Run: headless pygame with SDL's dummy video driver; simulated clock (each Clock.tick advances the game by its frame time, no real sleeping); random seed 0; keys injected as events and as key.get_pressed() state; no mouse input.
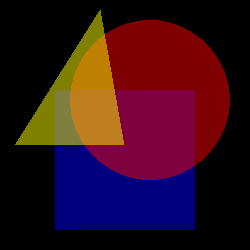
Frame 1 of 4 · flips 1–60 · no input
Frame 2 of 4 · flips 61–180 · tapped SPACE, RETURN · held RIGHT (→), D · screen unchanged from frame 1, image omitted
Frame 3 of 4 · flips 181–300 · held DOWN (↓), S · screen unchanged from frame 2, image omitted
Frame 4 of 4 · flips 301–420 · held LEFT (←), A, UP (↑), W · screen unchanged from frame 3, image omitted

The pygame program that drew these frames:

'''import pygame
from math import *
pygame.init()

screen = pygame.display.set_mode([500, 500])
time = 0.0

running = True
while running:
    for event in pygame.event.get():
        if event.type == pygame.QUIT
            running = False

    screen.fill((255, 255, 255))

    time += 0.001

    pygame.draw.polygon(screen, (0, 255, 255), ((250+sin(time+10)*25,250+cos(time-10)*75),(250+sin(time+20)*320,250+cos(time-20)*125),(250+sin(time+30)*250,250+cos(time-30)*375)))

    pygame.display.flip()

pygame.quit()  '''

'''list = [[0,0,23.7653],
        [0,0,567.86754],
        [0,0,456.8650],
        [0,0,345.76534],
        [0,0,5678.9875]]


for j in range(0,len(list)):
    print(j)
    for i in range(0, len(list) - 1):
        print(list)
        print(i)
        if list[i][2] > list[i + 1][2]:
            print(list[i][2])
            print(list[i + 1][2])
            smal_list = list[i]
            big_list = list[i + 1]
            list[i + 1] = smal_list
            list[i] = big_list
            print(list)
        else:
            pass'''

# initialize a list
'''my_list = [[1,2,3,1,5,4],
           [1,2,4,1,1,9],
           [4,5,1,2,7,9],
           [1,3,4,1,7,3]]

# find length of the list
list_size = len(my_list)
print(list_size)
# declare for loop
for j in range(5):
    for i in range(list_size):

        # check the condition
        if (my_list[i][j] == 1):
            # print the indices
            print(i,j)'''


'''list = [[1,4,6],
           [4,5,7],
           [5,3,1],
           [7,9,0],
           [3,5,2]]

list2 = [[2,5,3],
         [1,4,2],
         [2,3,1],
         [4,2,3],
         [2,3,4]]

for j in range(0,len(list)):
    #print(j)
    for i in range(0, len(list) - 1):
        #print(list)
        #print(i)
        if list[i][2] > list[i + 1][2]:
            #print(list[i][2])
            #print(list[i + 1][2])
            smal_list = list[i]
            big_list = list[i + 1]
            list[i + 1] = smal_list
            list[i] = big_list
            #print(list)
            # find length of the list
            list_size = len(list)
            #print(list_size)
            # declare for loop
            for n in range(3):
                for m in range(list_size):
                    # check the condition
                    if (list2[m][n] == i):
                        list2[m][n] = int(i+1)


                    elif (list2[m][n] == i+1):
                        list2[m][n] = int(i)
        else:
            pass
print(list)
print(list2)'''

"""import pygame

pygame.init()


window = pygame.display.set_mode((500,500))
surface = pygame.Surface((500,500), pygame.SRCALPHA)
surface.fill((255,255,255,128))

running = True
while running:


    pygame.draw.polygon(window, "red", [(50, 50),(250,450), (400,50)])
    window.blit(surface, (0,0))
    pygame.draw.polygon(window, "blue", [(50, 450), (450, 450), (250, 50)])
    window.blit(surface, (0,0))




    pygame.display.flip()

    for event in pygame.event.get():
        if event.type == pygame.QUIT:
            pygame.quit()"""

import pygame

def draw_rect_alpha(surface, color, rect):
    shape_surf = pygame.Surface(pygame.Rect(rect).size, pygame.SRCALPHA)
    pygame.draw.rect(shape_surf, color, shape_surf.get_rect())
    surface.blit(shape_surf, rect)

def draw_circle_alpha(surface, color, center, radius):
    target_rect = pygame.Rect(center, (0, 0)).inflate((radius * 2, radius * 2))
    shape_surf = pygame.Surface(target_rect.size, pygame.SRCALPHA)
    pygame.draw.circle(shape_surf, color, (radius, radius), radius)
    surface.blit(shape_surf, target_rect)

def draw_polygon_alpha(surface, color, points):
    lx, ly = zip(*points)
    min_x, min_y, max_x, max_y = min(lx), min(ly), max(lx), max(ly)
    target_rect = pygame.Rect(min_x, min_y, max_x - min_x, max_y - min_y)
    shape_surf = pygame.Surface(target_rect.size, pygame.SRCALPHA)
    pygame.draw.polygon(shape_surf, color, [(x - min_x, y - min_y) for x, y in points])
    surface.blit(shape_surf, target_rect)

pygame.init()
window = pygame.display.set_mode((250, 250))
clock = pygame.time.Clock()

background = pygame.Surface(window.get_size())
#ts, w, h, c1, c2 = 50, *window.get_size(), (160, 160, 160), (192, 192, 192)
#tiles = [((x*ts, y*ts, ts, ts), c1 if (x+y) % 2 == 0 else c2) for x in range((w+ts-1)//ts) for y in range((h+ts-1)//ts)]
#for rect, color in tiles:
    #pygame.draw.rect(background, color, rect)

run = True
while run:
    clock.tick(60)
    for event in pygame.event.get():
        if event.type == pygame.QUIT:
            run = False

    window.blit(background, (0, 0))

    draw_rect_alpha(window, (0, 0, 255, 127), (55, 90, 140, 140))
    draw_circle_alpha(window, (255, 0, 0, 127), (150, 100), 80)
    draw_polygon_alpha(window, (255, 255, 0, 127),
        [(100, 10), (15, 145), (124, 145)])

    pygame.display.flip()

pygame.quit()
exit()
